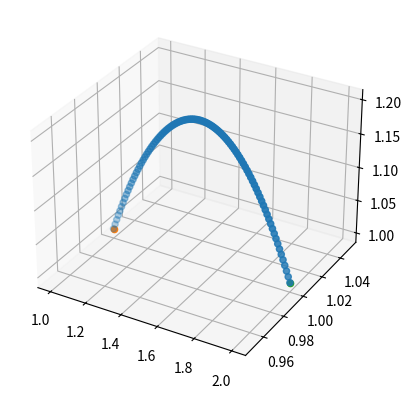

The matplotlib source for this figure:
import matplotlib.pyplot as plt
import numpy as np

#refference  https://math.stackexchange.com/questions/4177154/find-equation-for-a-parabolic-line-that-goes-through-two-points-in-3d-space
# y=1−x2 , or c⃗ (t)=(t,1−t2)

def create_parbolic_vector(start_p,end_p,high,samples):
    # A is start point, B end point, C mid point, D - maximum vertex to C

    A=np.array([start_p]).T
    B=np.array([end_p]).T
    d=high
    C = (A + B)/2
    D = C + np.array([[0,0,d]]).T
    t = np.linspace(-1,1 , samples)

    CC = np.tile(C, (1,len(t)))
    tt = np.tile(t,(len(t),1))
    qq = 1-t**2
    qqq = np.tile(qq,(len(t),1))

    DD = np.tile(D-C,(1,len(t)))
    EE = np.tile(C-A,(1,len(t)))

    X = CC + EE*t +DD*qq  #X=C+(C-A)t+(D-C)(1-t^2)
    X=X.T
    print(X)
    fig=plt.figure()
    ax = fig.add_subplot(111, projection='3d')
    ax.scatter(X[:,0],X[:,1],X[:,2])
    ax.scatter(A[0],A[1],A[2])
    ax.scatter(B[0], B[1], B[2])

    plt.show()

#def main():
# create_parbolic_vector([-0.75,3.23,2.77],[1.57,0.94,0.74],100)
create_parbolic_vector([1,1,1],[2,1,1],0.2,100)